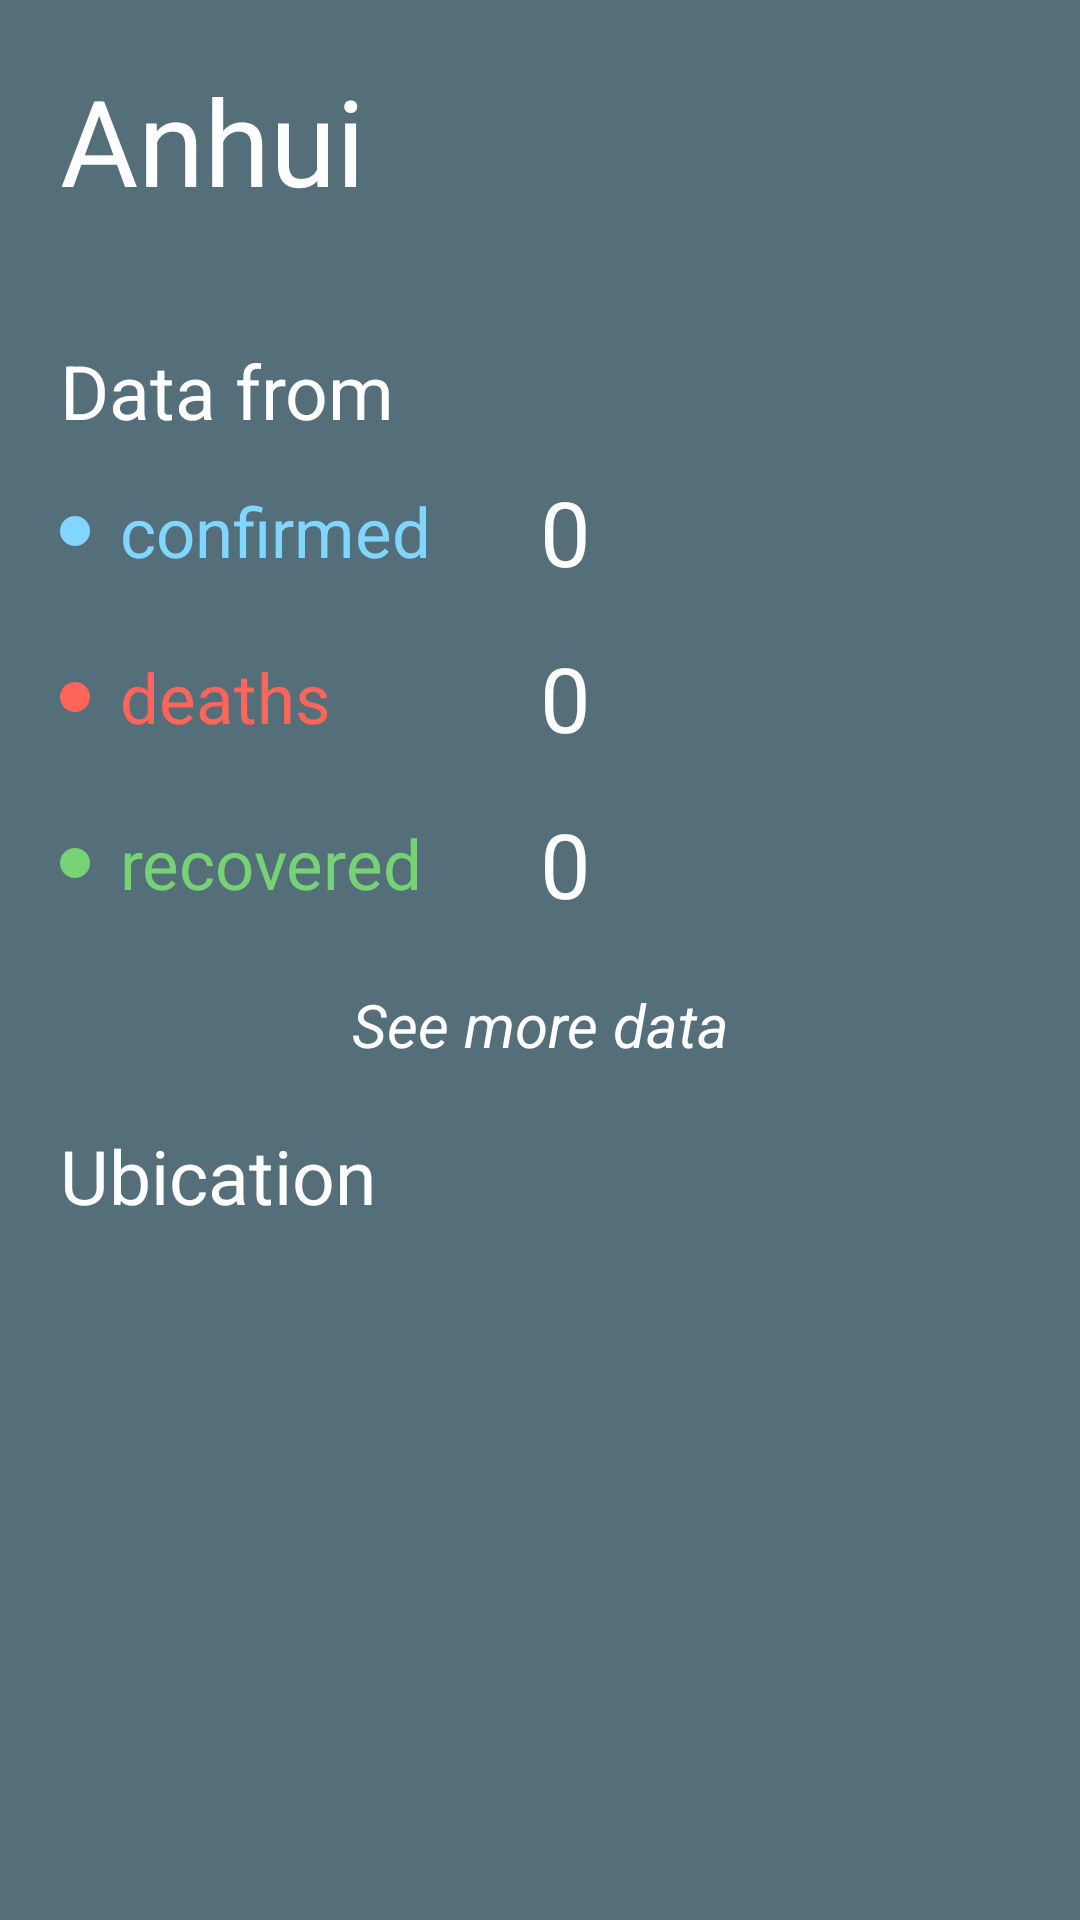

Android layout source for this screen:
<!-- AndroidManifest.xml: application theme Theme.Covid19statisticsapp -->
<!-- res/layout/report_fragment.xml -->
<?xml version="1.0" encoding="utf-8"?>
<FrameLayout xmlns:android="http://schemas.android.com/apk/res/android"
    xmlns:app="http://schemas.android.com/apk/res-auto"
    xmlns:tools="http://schemas.android.com/tools"
    android:layout_width="match_parent"
    android:layout_height="match_parent"
    android:background="@color/app_background"
    tools:context=".ui.views.ReportsFragment"
    >


    <com.ruben.covid_19_statistics_app.uicomponents.networkError.ErrorLayout
        android:id="@+id/report_fragment_error_layout"
        android:layout_width="match_parent"
        android:layout_height="match_parent"
        android:visibility="gone"
        />

    <ProgressBar
        android:id="@+id/province_fragment_progress_bar"
        android:layout_width="50dp"
        android:layout_height="50dp"
        android:indeterminate="true"
        android:layout_gravity="center"
        android:indeterminateTintMode="src_atop"
        android:indeterminateTint="@color/progress_bar"
        android:visibility="gone"
        />

    <androidx.constraintlayout.widget.ConstraintLayout
        android:id="@+id/report_fragment_wrapper"
        android:layout_width="match_parent"
        android:layout_height="match_parent"
        android:visibility="visible">

        <RelativeLayout
            android:id="@+id/report_fragment_header_info"
            android:layout_width="match_parent"
            android:layout_height="wrap_content"
            app:layout_constraintLeft_toLeftOf="parent"
            app:layout_constraintTop_toTopOf="parent"
            app:layout_constraintRight_toRightOf="parent"
            android:layout_marginTop="20dp"
            android:layout_marginLeft="20dp"
            android:visibility="visible">

            <TextView
                android:id="@+id/report_fragment_province_name"
                android:layout_width="wrap_content"
                android:layout_height="wrap_content"
                android:layout_centerVertical="true"
                android:layout_gravity="bottom"
                android:text="Anhui"
                android:textColor="@color/white"
                android:textSize="40dp" />

            
            <TextView
                android:id="@+id/report_fragment_last_update"
                android:layout_width="wrap_content"
                android:layout_height="wrap_content"
                android:layout_gravity="bottom"
                android:text="2020-11-25 05:27:20"
                android:textColor="@color/white"
                android:textSize="14dp"
                android:visibility="gone"
                app:layout_constraintLeft_toRightOf="@+id/report_fragment_province_name"
                app:layout_constraintTop_toTopOf="parent" />

            <ImageView
                android:id="@+id/report_fragment_star_button"
                android:layout_width="40dp"
                android:layout_height="40dp"
                android:layout_alignParentEnd="true"
                android:layout_marginTop="10dp"
                android:layout_marginRight="20dp"
                android:src="@drawable/ic_star_not_selected"
                android:visibility="gone"/>

        </RelativeLayout>


        <LinearLayout
            android:id="@+id/report_fragment_info_wrapper"
            app:layout_constraintLeft_toLeftOf="parent"
            app:layout_constraintRight_toRightOf="parent"
            app:layout_constraintTop_toBottomOf="@id/report_fragment_header_info"
            android:layout_width="match_parent"
            android:layout_height="wrap_content"
            android:layout_marginLeft="20dp"
            android:layout_marginRight="20dp"
            android:layout_marginTop="30dp"
            android:orientation="vertical"
            android:visibility="visible">

            <RelativeLayout
                android:layout_width="match_parent"
                android:layout_height="wrap_content">

                <TextView
                    android:id="@+id/report_fragment_data_title"
                    android:layout_width="match_parent"
                    android:layout_height="wrap_content"
                    android:layout_centerInParent="true"
                    android:layout_marginBottom="20dp"
                    android:text="@string/data_from"
                    android:textAlignment="textStart"
                    android:textColor="@color/white"
                    android:textSize="25dp" />

                <ImageView
                    android:id="@+id/report_fragment_calendar_btn"
                    android:layout_width="25dp"
                    android:layout_height="25dp"
                    android:layout_alignParentEnd="true"
                    android:layout_centerInParent="true"
                    android:src="@drawable/ic_calendar" />

            </RelativeLayout>


            <LinearLayout
                android:layout_width="match_parent"
                android:layout_height="wrap_content"
                android:layout_weight="1"
                android:orientation="horizontal"
                android:layout_marginBottom="15dp">

                <TextView
                    android:layout_width="match_parent"
                    android:layout_height="wrap_content"
                    android:layout_gravity="center_vertical"
                    android:layout_weight="1"
                    android:labelFor="@id/report_fragment_confirmed_cases"
                    android:text="@string/confirmed"
                    android:textSize="23dp"
                    android:textColor="@color/blue"
                    android:drawableLeft="@drawable/point_circle"
                    android:drawablePadding="10dp"
                    android:drawableTint="@color/blue"
                    />

                <TextView
                    android:id="@+id/report_fragment_confirmed_cases"
                    android:layout_width="match_parent"
                    android:layout_height="wrap_content"
                    android:layout_weight="1"
                    android:text="0"
                    android:textSize="30dp"
                    android:textColor="@color/white" />

            </LinearLayout>

            <LinearLayout
                android:layout_width="match_parent"
                android:layout_height="wrap_content"
                android:orientation="horizontal"
                android:layout_marginBottom="15dp"
                >

                <TextView
                    android:layout_width="match_parent"
                    android:layout_height="wrap_content"
                    android:layout_gravity="center_vertical"
                    android:layout_weight="1"
                    android:labelFor="@id/report_fragment_confirmed_cases"
                    android:text="@string/deaths"
                    android:textSize="23dp"
                    android:textColor="@color/red"
                    android:drawableTint="@color/red"
                    android:drawableLeft="@drawable/point_circle"
                    android:drawablePadding="10dp"/>

                <TextView
                    android:id="@+id/report_fragment_total_deaths"
                    android:layout_width="match_parent"
                    android:layout_height="wrap_content"
                    android:layout_weight="1"
                    android:text="0"
                    android:textSize="30dp"
                    android:textColor="@color/white" />

            </LinearLayout>

            <LinearLayout
                android:layout_width="match_parent"
                android:layout_height="wrap_content"
                android:orientation="horizontal">

                <TextView
                    android:layout_width="match_parent"
                    android:layout_height="wrap_content"
                    android:layout_weight="1"
                    android:layout_gravity="center_vertical"
                    android:labelFor="@id/report_fragment_confirmed_cases"
                    android:text="@string/recovered"
                    android:textSize="23dp"
                    android:textColor="@color/green"
                    android:drawableLeft="@drawable/point_circle"
                    android:drawablePadding="10dp"
                    android:drawableTint="@color/green"
                    />

                <TextView
                    android:id="@+id/report_fragment_recovered"
                    android:layout_width="match_parent"
                    android:layout_height="wrap_content"
                    android:layout_weight="1"
                    android:text="0"
                    android:textSize="30dp"
                    android:textColor="@color/white" />

            </LinearLayout>

            <TextView
                android:id="@+id/report_fragment_see_more_data_btn"
                android:layout_width="match_parent"
                android:layout_height="wrap_content"
                android:textSize="20dp"
                android:text="@string/see_more_data"
                android:textColor="@color/white"
                android:textAlignment="center"
                android:layout_marginTop="20dp"
                android:textStyle="italic"
                />

        </LinearLayout>

        <TextView
            android:id="@+id/report_fragment_maps_title"
            app:layout_constraintTop_toBottomOf="@id/report_fragment_info_wrapper"
            app:layout_constraintLeft_toLeftOf="parent"
            android:layout_width="match_parent"
            android:layout_height="wrap_content"
            android:textAlignment="textStart"
            android:text="@string/ubication"
            android:textSize="25dp"
            android:layout_marginLeft="20dp"
            android:layout_marginRight="20dp"
            android:layout_marginTop="20dp"
            android:textColor="@color/white"/>

        <androidx.cardview.widget.CardView
            android:layout_width="match_parent"
            android:layout_height="wrap_content"
            android:orientation="vertical"
            android:layout_marginTop="18dp"
            app:layout_constraintLeft_toLeftOf="parent"
            app:layout_constraintRight_toRightOf="parent"
            app:layout_constraintTop_toBottomOf="@id/report_fragment_maps_title"
            android:background="@drawable/map_shape"
            android:layout_marginLeft="20dp"
            android:layout_marginRight="20dp"
            app:cardCornerRadius="20dp">

            <com.google.android.gms.maps.MapView
                android:id="@+id/report_fragment_map_view"
                android:layout_width="match_parent"
                android:layout_height="320dp"
                android:visibility="gone"
                />

            <include
                android:id="@+id/report_fragment_map_load_error_layout"
                layout="@layout/google_maps_load_error"
                android:layout_width="match_parent"
                android:layout_height="match_parent"
                android:visibility="gone"/>

        </androidx.cardview.widget.CardView>



    </androidx.constraintlayout.widget.ConstraintLayout>

    <include
        android:id="@+id/available_in_future_versions_pop_up"
        layout="@layout/not_available_function_yet_pop_up"
        android:visibility="visible"
        />

</FrameLayout>
<!-- res/layout/google_maps_load_error.xml (included above) -->
<?xml version="1.0" encoding="utf-8"?>
<LinearLayout xmlns:android="http://schemas.android.com/apk/res/android"
    android:layout_width="match_parent"
    android:layout_height="wrap_content"
    android:background="@color/app_background">

    <LinearLayout
        android:layout_width="match_parent"
        android:layout_height="wrap_content"
        android:orientation="vertical">

        <ImageView
            android:layout_width="100dp"
            android:layout_height="100dp"
            android:layout_gravity="center"
            android:src="@drawable/ic_map_error_icon"
            android:layout_marginBottom="30dp"/>

        <TextView
            android:layout_width="match_parent"
            android:layout_height="wrap_content"
            android:textSize="18dp"
            android:text="@string/could_not_load_the_map"
            android:textColor="@color/white"
            android:layout_marginBottom="10dp"
            android:textAlignment="center"/>


    </LinearLayout>


</LinearLayout>
<!-- res/layout/not_available_function_yet_pop_up.xml (included above) -->
<?xml version="1.0" encoding="utf-8"?>
<androidx.constraintlayout.widget.ConstraintLayout xmlns:android="http://schemas.android.com/apk/res/android"
    android:layout_width="match_parent"
    android:layout_height="wrap_content"
    xmlns:app="http://schemas.android.com/apk/res-auto">

    <TextView
        android:id="@+id/not_available_function_yet_text"
        app:layout_constraintTop_toTopOf="parent"
        app:layout_constraintLeft_toLeftOf="parent"
        app:layout_constraintRight_toRightOf="parent"
        android:layout_width="match_parent"
        android:layout_height="wrap_content"
        android:textSize="20dp"
        android:text="@string/coming_soon"
        android:textColor="@color/black"
        android:background="@drawable/not_available_function_pop_up_shape"
        android:paddingLeft="20dp"
        android:paddingRight="20dp"
        android:paddingTop="20dp"
        android:paddingBottom="20dp"
        android:textAlignment="center"
        android:visibility="gone"
        />

</androidx.constraintlayout.widget.ConstraintLayout>
<!-- resources referenced by this layout -->
<resources>
  <color name="app_background">#546e7a</color>
  <color name="black">#FF000000</color>
  <color name="blue">#80d6ff</color>
  <color name="green">#76d275</color>
  <color name="progress_bar">#f28c0f</color>
  <color name="red">#ff6659</color>
  <color name="white">#FFFFFFFF</color>
  <!-- drawable ic_map_error_icon (drawable) -->
  <vector android:height="50dp" android:tint="#E03C3C"
      android:viewportHeight="24" android:viewportWidth="24"
      android:width="50dp" xmlns:android="http://schemas.android.com/apk/res/android">
      <path android:fillColor="@android:color/white" android:pathData="M19,6.41L17.59,5 12,10.59 6.41,5 5,6.41 10.59,12 5,17.59 6.41,19 12,13.41 17.59,19 19,17.59 13.41,12z"/>
  </vector>
  <!-- drawable map_shape (drawable) -->
  <?xml version="1.0" encoding="utf-8"?>
  <shape xmlns:android="http://schemas.android.com/apk/res/android"
      android:shape="rectangle">
  
      <corners
          android:topRightRadius="30dp"
          android:topLeftRadius="30dp"
          android:bottomRightRadius="30dp"
          android:bottomLeftRadius="30dp"/>
  
  </shape>
  <!-- drawable not_available_function_pop_up_shape (drawable) -->
  <?xml version="1.0" encoding="utf-8"?>
  <shape xmlns:android="http://schemas.android.com/apk/res/android">
  
      <solid
          android:color="@color/pop_up"/>
  
  </shape>
  <!-- drawable point_circle (drawable) -->
  <?xml version="1.0" encoding="utf-8"?>
  <shape xmlns:android="http://schemas.android.com/apk/res/android"
      android:shape="oval">
  
      <solid
          android:color="@color/field" />
  
      <size
          android:height="10dp"
          android:width="10dp"/>
  
      <stroke
          android:width="2dp"
          android:color="@color/field"/>
  </shape>
  <string name="coming_soon">Coming soon... 😎 (tap to close)</string>
  <string name="confirmed">confirmed</string>
  <string name="could_not_load_the_map">Could not load the map</string>
  <string name="data_from">Data from</string>
  <string name="deaths">deaths</string>
  <string name="recovered">recovered</string>
  <string name="see_more_data">See more data</string>
  <string name="ubication">Ubication</string>
  <style name="Theme.Covid19statisticsapp" parent="Theme.MaterialComponents.DayNight.NoActionBar">
          
          <item name="colorPrimary">@color/toolbar_background</item>
          <item name="colorPrimaryVariant">@color/toolbar_background</item>
          <item name="colorOnPrimary">@color/toolbar_background</item>
          
          <item name="colorSecondary">@color/toolbar_background</item>
          <item name="colorSecondaryVariant">@color/toolbar_background</item>
          <item name="colorOnSecondary">@color/toolbar_background</item>
          
          <item name="android:statusBarColor" tools:targetApi="l">?attr/colorPrimaryVariant</item>
          
      </style>
  <color name="pop_up">#e0e0e0</color>
  <color name="field">#e0e0e0</color>
  <color name="toolbar_background">#212121</color>
</resources>
